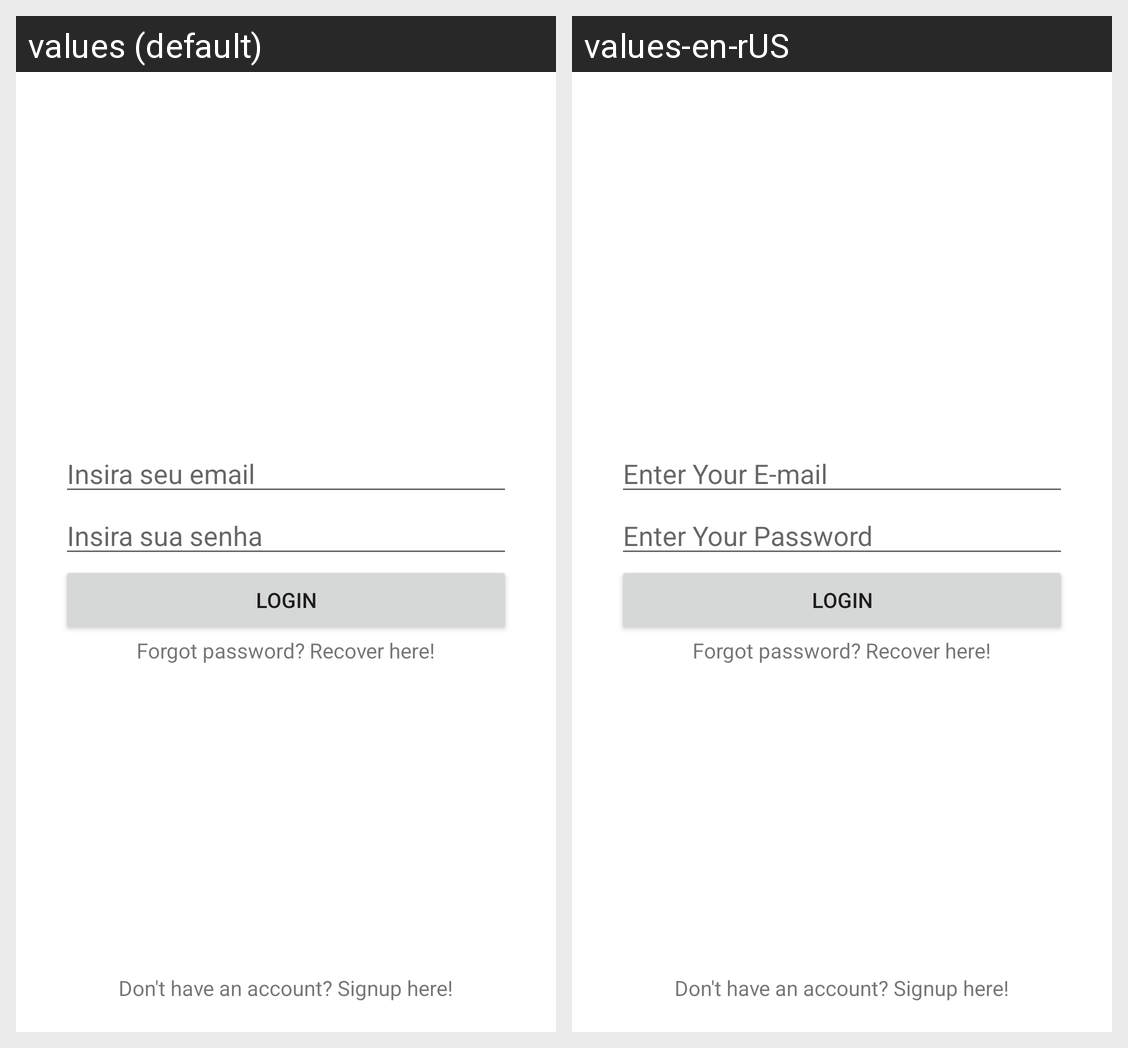

For this localized Android screen grid, give each drawn string resource with its value in every locale shown.
Android screen res/layout/activity_main.xml rendered under 2 locales, left to right: values (default), values-en-rUS. Device: Nexus 5 (rendered at 1080×1920; each locale shown at half size, 540×960, under a caption strip naming it); theme Theme.Probleminha.
Strings drawn on this screen, with the default value and each locale's value (text and hints the layout hard-codes, and strings that could not be matched under every locale, appear in the picture but are not listed):

login_edittext_email
  values: Insira seu email
  values-en-rUS: Enter Your E-mail

login_edittext_password
  values: Insira sua senha
  values-en-rUS: Enter Your Password

login_button
  values: Login
  values-en-rUS: Login
